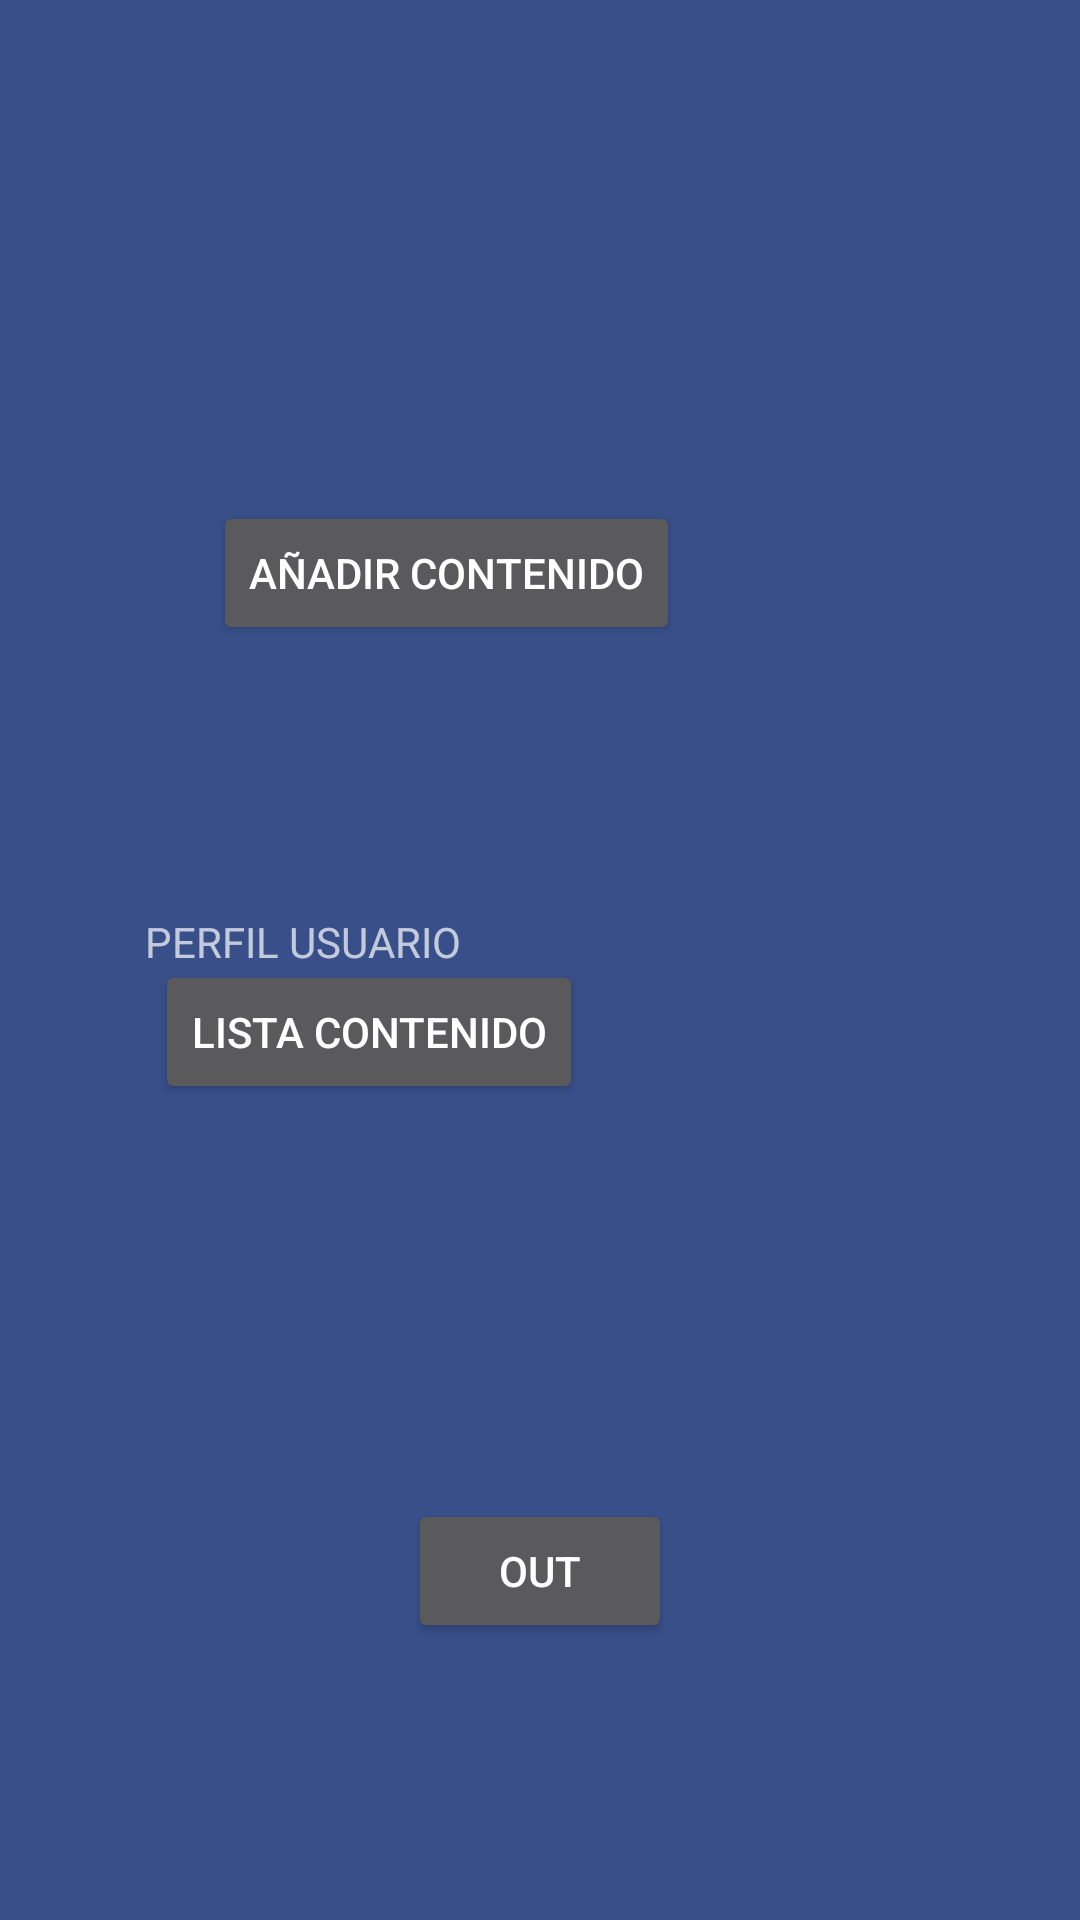

Produce the Android XML layout that renders to this screen, including the resource entries it uses.
<!-- AndroidManifest.xml: application theme Theme.AppCompat.NoActionBar -->
<!-- res/layout/activity_profile.xml -->
<?xml version="1.0" encoding="utf-8"?>
<androidx.constraintlayout.widget.ConstraintLayout xmlns:android="http://schemas.android.com/apk/res/android"
    xmlns:app="http://schemas.android.com/apk/res-auto"
    xmlns:tools="http://schemas.android.com/tools"
    android:layout_width="match_parent"
    android:layout_height="match_parent"
    tools:context=".ProfileActivity"
    android:background="@color/background">

    <TextView
        android:id="@+id/textView8"
        android:layout_width="278dp"
        android:layout_height="55dp"
        android:layout_marginTop="212dp"
        android:layout_marginBottom="48dp"
        android:text="PERFIL USUARIO"
        app:layout_constraintBottom_toTopOf="@+id/button4"
        app:layout_constraintEnd_toEndOf="parent"
        app:layout_constraintHorizontal_bias="0.589"
        app:layout_constraintStart_toStartOf="parent"
        app:layout_constraintTop_toTopOf="parent" />

    <Button
        android:id="@+id/button4"
        android:layout_width="wrap_content"
        android:layout_height="wrap_content"
        android:onClick="logOut"
        android:text="OUT"
        app:layout_constraintBottom_toBottomOf="parent"
        app:layout_constraintEnd_toEndOf="parent"
        app:layout_constraintStart_toStartOf="parent"
        app:layout_constraintTop_toBottomOf="@+id/textView8" />

    <ImageButton
        android:id="@+id/imageButton2"
        android:layout_width="wrap_content"
        android:layout_height="wrap_content"
        android:layout_marginStart="409dp"
        android:layout_marginEnd="410dp"
        android:layout_marginBottom="24dp"
        android:onClick="goTaskView"
        app:layout_constraintBottom_toTopOf="@+id/textView8"
        app:layout_constraintEnd_toEndOf="parent"
        app:layout_constraintHorizontal_bias="0.0"
        app:layout_constraintStart_toStartOf="parent"
        app:srcCompat="@drawable/ic_task" />

    <Button
        android:id="@+id/button10"
        android:layout_width="wrap_content"
        android:layout_height="wrap_content"
        android:layout_marginStart="71dp"
        android:layout_marginTop="100dp"
        android:layout_marginBottom="19dp"
        android:onClick="goAddContent"
        android:text="AÑADIR CONTENIDO"
        app:layout_constraintBottom_toTopOf="@+id/button8"
        app:layout_constraintStart_toStartOf="parent"
        app:layout_constraintTop_toTopOf="parent" />

    <ImageButton
        android:id="@+id/imageButton6"
        android:layout_width="wrap_content"
        android:layout_height="wrap_content"
        android:layout_marginStart="304dp"
        android:layout_marginTop="328dp"
        android:layout_marginEnd="90dp"
        android:layout_marginBottom="50dp"
        android:background="@null"
        android:onClick="goHelp"
        app:layout_constraintBottom_toBottomOf="parent"
        app:layout_constraintEnd_toEndOf="parent"
        app:layout_constraintStart_toEndOf="@+id/button4"
        app:layout_constraintTop_toTopOf="parent"
        app:srcCompat="@drawable/ic_help" />

    <Button
        android:id="@+id/button8"
        android:layout_width="wrap_content"
        android:layout_height="wrap_content"
        android:layout_marginStart="100dp"
        android:layout_marginTop="19dp"
        android:layout_marginEnd="263dp"
        android:layout_marginBottom="205dp"
        android:text="Lista Contenido"
        app:layout_constraintBottom_toBottomOf="parent"
        app:layout_constraintEnd_toStartOf="@+id/imageButton2"
        app:layout_constraintStart_toStartOf="parent"
        app:layout_constraintTop_toBottomOf="@+id/button10"
        android:onClick="goListConetnt"/>

    <Button
        android:id="@+id/button9"
        android:layout_width="wrap_content"
        android:layout_height="wrap_content"
        android:layout_marginStart="473dp"
        android:layout_marginTop="38dp"
        android:layout_marginEnd="170dp"
        android:layout_marginBottom="61dp"
        android:onClick="goAddPatient"
        android:text="Añadir Paciente"
        app:layout_constraintBottom_toTopOf="@+id/imageButton2"
        app:layout_constraintEnd_toEndOf="parent"
        app:layout_constraintHorizontal_bias="0.0"
        app:layout_constraintStart_toStartOf="parent"
        app:layout_constraintTop_toTopOf="parent"
        app:layout_constraintVertical_bias="0.0" />

    <Button
        android:id="@+id/button14"
        android:layout_width="wrap_content"
        android:layout_height="wrap_content"
        android:layout_marginStart="206dp"
        android:layout_marginTop="126dp"
        android:layout_marginEnd="67dp"
        android:layout_marginBottom="103dp"
        android:onClick="goHome"
        android:text="HOME"
        app:layout_constraintBottom_toBottomOf="parent"
        app:layout_constraintEnd_toStartOf="@+id/textView8"
        app:layout_constraintStart_toStartOf="parent"
        app:layout_constraintTop_toBottomOf="@+id/button10" />

</androidx.constraintlayout.widget.ConstraintLayout>
<!-- resources referenced by this layout -->
<resources>
  <color name="background">#384F89</color>
  <!-- drawable ic_help (drawable) -->
  <vector android:autoMirrored="true" android:height="35dp"
      android:viewportHeight="48" android:viewportWidth="48"
      android:width="35dp" xmlns:android="http://schemas.android.com/apk/res/android">
      <path android:fillColor="#FF000000" android:pathData="M24.2,35.65q0.8,0 1.35,-0.55t0.55,-1.35q0,-0.8 -0.55,-1.35t-1.35,-0.55q-0.8,0 -1.35,0.55t-0.55,1.35q0,0.8 0.55,1.35t1.35,0.55ZM22.45,28.35h2.95q0,-1.3 0.325,-2.375T27.75,23.5q1.55,-1.3 2.2,-2.55 0.65,-1.25 0.65,-2.75 0,-2.65 -1.725,-4.25t-4.575,-1.6q-2.45,0 -4.325,1.225T17.25,16.95l2.65,1q0.55,-1.4 1.65,-2.175 1.1,-0.775 2.6,-0.775 1.7,0 2.75,0.925t1.05,2.375q0,1.1 -0.65,2.075 -0.65,0.975 -1.9,2.025 -1.5,1.3 -2.225,2.575 -0.725,1.275 -0.725,3.375ZM24,44q-4.1,0 -7.75,-1.575 -3.65,-1.575 -6.375,-4.3 -2.725,-2.725 -4.3,-6.375Q4,28.1 4,24q0,-4.15 1.575,-7.8 1.575,-3.65 4.3,-6.35 2.725,-2.7 6.375,-4.275Q19.9,4 24,4q4.15,0 7.8,1.575 3.65,1.575 6.35,4.275 2.7,2.7 4.275,6.35Q44,19.85 44,24q0,4.1 -1.575,7.75 -1.575,3.65 -4.275,6.375t-6.35,4.3Q28.15,44 24,44ZM24,41q7.1,0 12.05,-4.975Q41,31.05 41,24q0,-7.1 -4.95,-12.05Q31.1,7 24,7q-7.05,0 -12.025,4.95Q7,16.9 7,24q0,7.05 4.975,12.025Q16.95,41 24,41ZM24,24Z"/>
  </vector>
  <!-- drawable ic_task (drawable) -->
  <vector android:autoMirrored="true" android:height="48dp"
      android:viewportHeight="48" android:viewportWidth="48"
      android:width="48dp" xmlns:android="http://schemas.android.com/apk/res/android">
      <path android:fillColor="#FF000000" android:pathData="M21.7,35.25 L33.15,23.8l-1.95,-1.95 -9.5,9.5 -5.15,-5.15 -1.95,1.95ZM11,44q-1.2,0 -2.1,-0.9Q8,42.2 8,41L8,7q0,-1.2 0.9,-2.1Q9.8,4 11,4h18.05L40,14.95L40,41q0,1.2 -0.9,2.1 -0.9,0.9 -2.1,0.9ZM27.55,16.3L27.55,7L11,7v34h26L37,16.3ZM11,7v9.3L11,7v34L11,7Z"/>
  </vector>
</resources>
